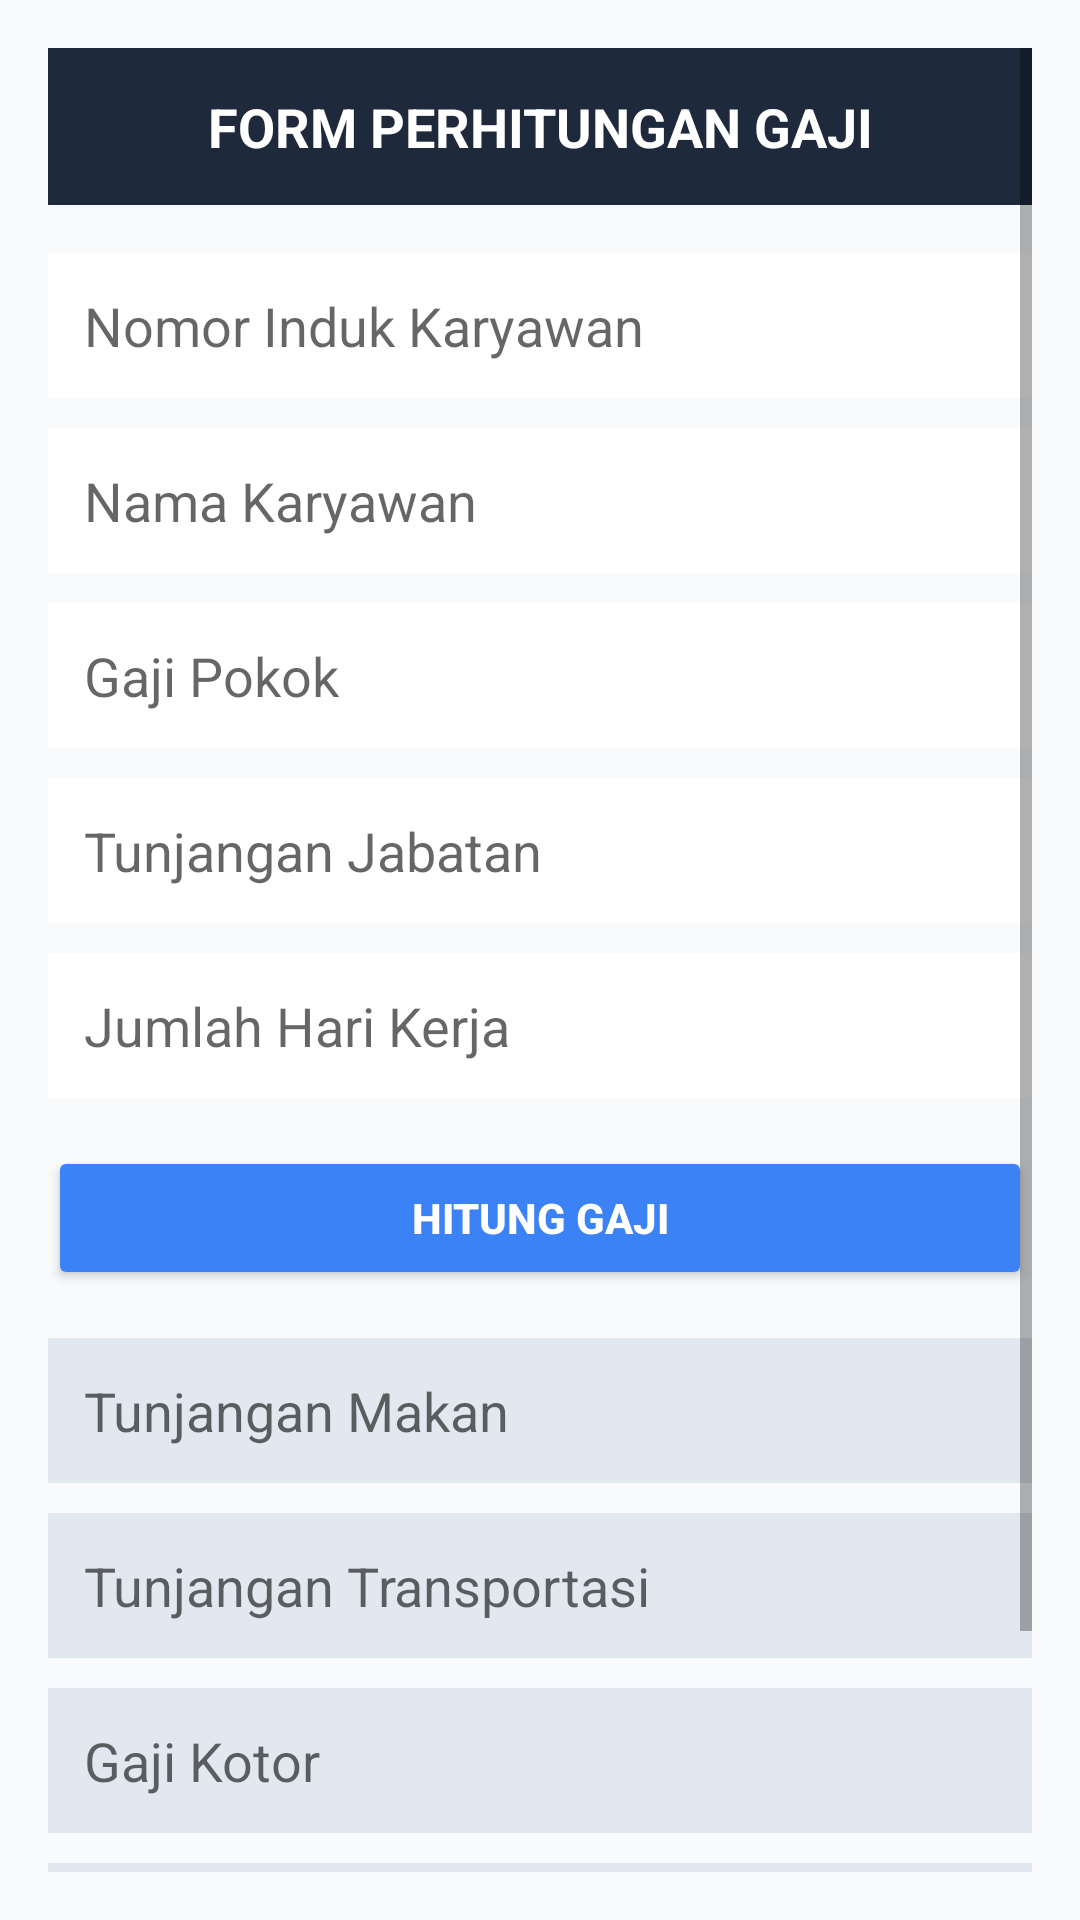

Here is an Android app screen rendered from its layout file. Give the layout XML and the strings, colors and styles it references.
<!-- AndroidManifest.xml: application theme Theme.GajiKaryawan -->
<!-- res/layout/activity_gaji_frizka.xml -->
<?xml version="1.0" encoding="utf-8"?>
<ScrollView xmlns:android="http://schemas.android.com/apk/res/android"
    android:layout_width="match_parent"
    android:layout_height="match_parent"
    android:background="#F8FAFC"
    android:padding="16dp">

    <LinearLayout
        android:layout_width="match_parent"
        android:layout_height="wrap_content"
        android:orientation="vertical">

        <TextView
            android:layout_width="match_parent"
            android:layout_height="wrap_content"
            android:text="FORM PERHITUNGAN GAJI"
            android:textSize="18sp"
            android:textStyle="bold"
            android:textColor="#FFFFFF"
            android:gravity="center"
            android:background="#1E293B"
            android:padding="14dp"
            android:layout_marginBottom="16dp" />

        <EditText
            android:id="@+id/etNik"
            android:layout_width="match_parent"
            android:layout_height="wrap_content"
            android:hint="Nomor Induk Karyawan"
            android:background="#FFFFFF"
            android:padding="12dp"
            android:inputType="number"
            android:layout_marginBottom="10dp" />

        <EditText
            android:id="@+id/etNama"
            android:layout_width="match_parent"
            android:layout_height="wrap_content"
            android:hint="Nama Karyawan"
            android:background="#FFFFFF"
            android:padding="12dp"
            android:inputType="textPersonName"
            android:layout_marginBottom="10dp" />

        <EditText
            android:id="@+id/etGajiPokok"
            android:layout_width="match_parent"
            android:layout_height="wrap_content"
            android:hint="Gaji Pokok"
            android:background="#FFFFFF"
            android:padding="12dp"
            android:inputType="numberDecimal"
            android:layout_marginBottom="10dp" />

        <EditText
            android:id="@+id/etTunjanganJabatan"
            android:layout_width="match_parent"
            android:layout_height="wrap_content"
            android:hint="Tunjangan Jabatan"
            android:background="#FFFFFF"
            android:padding="12dp"
            android:inputType="numberDecimal"
            android:layout_marginBottom="10dp" />

        <EditText
            android:id="@+id/etJumlahHariKerja"
            android:layout_width="match_parent"
            android:layout_height="wrap_content"
            android:hint="Jumlah Hari Kerja"
            android:background="#FFFFFF"
            android:padding="12dp"
            android:inputType="number"
            android:layout_marginBottom="16dp" />

        <Button
            android:id="@+id/btnHitung"
            android:layout_width="match_parent"
            android:layout_height="wrap_content"
            android:text="HITUNG GAJI"
            android:backgroundTint="#3B82F6"
            android:textColor="#FFFFFF"
            android:textStyle="bold"
            android:padding="12dp"
            android:layout_marginBottom="16dp" />

        
        <EditText
            android:id="@+id/etTunjanganMakan"
            android:layout_width="match_parent"
            android:layout_height="wrap_content"
            android:hint="Tunjangan Makan"
            android:background="#E2E8F0"
            android:padding="12dp"
            android:focusable="false"
            android:clickable="false"
            android:layout_marginBottom="10dp" />

        <EditText
            android:id="@+id/etTunjanganTransportasi"
            android:layout_width="match_parent"
            android:layout_height="wrap_content"
            android:hint="Tunjangan Transportasi"
            android:background="#E2E8F0"
            android:padding="12dp"
            android:focusable="false"
            android:clickable="false"
            android:layout_marginBottom="10dp" />

        <EditText
            android:id="@+id/etGajiKotor"
            android:layout_width="match_parent"
            android:layout_height="wrap_content"
            android:hint="Gaji Kotor"
            android:background="#E2E8F0"
            android:padding="12dp"
            android:focusable="false"
            android:clickable="false"
            android:layout_marginBottom="10dp" />

        <EditText
            android:id="@+id/etGajiBersih"
            android:layout_width="match_parent"
            android:layout_height="wrap_content"
            android:hint="Gaji Bersih"
            android:background="#E2E8F0"
            android:padding="12dp"
            android:focusable="false"
            android:clickable="false"
            android:layout_marginBottom="20dp" />

        <Button
            android:id="@+id/btnKembali"
            android:layout_width="match_parent"
            android:layout_height="wrap_content"
            android:text="Kembali"
            android:backgroundTint="#64748B"
            android:textColor="#FFFFFF"
            android:padding="12dp" />

    </LinearLayout>
</ScrollView>
<!-- resources referenced by this layout -->
<resources>
  <style name="Theme.GajiKaryawan" parent="Theme.MaterialComponents.DayNight.DarkActionBar">
          
          <item name="colorPrimary">@color/purple_500</item>
          <item name="colorPrimaryVariant">@color/purple_700</item>
          <item name="colorOnPrimary">@color/white</item>
          
          <item name="colorSecondary">@color/teal_200</item>
          <item name="colorSecondaryVariant">@color/teal_700</item>
          <item name="colorOnSecondary">@color/black</item>
          
          <item name="android:statusBarColor">?attr/colorPrimaryVariant</item>
          
      </style>
  <!-- not gathered from this repository: default colours our renderer supplied (Android Studio template values) -->
  <color name="purple_500">#FF6200EE</color>
  <color name="purple_700">#FF3700B3</color>
  <color name="teal_200">#FF03DAC5</color>
  <color name="teal_700">#FF018786</color>
  <color name="black">#FF000000</color>
  <color name="white">#FFFFFFFF</color>
</resources>
